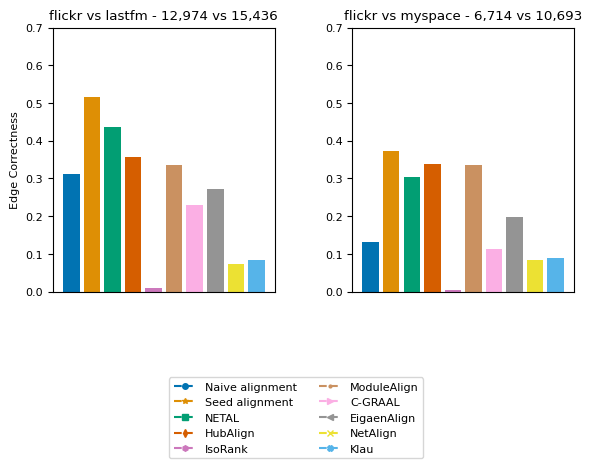

Here is the Python script that generated this plot: (Note: this script raises an exception after producing the figure.)
import matplotlib.pyplot as plt

from matplotlib import rc
## use \showthe\font to check the font in Latex! https://tex.stackexchange.com/questions/109703/how-to-determine-the-font-being-used-by-a-latex-document
rc('font',**{'family':'serif','serif':['Computer Modern Roman'], 'size':8})

labels = ['Naive alignment', 'Seed alignment', 'NETAL', 'HubAlign', 'IsoRank', 'ModuleAlign', 'C-GRAAL', 'EigaenAlign', "NetAlign", "Klau"]
h_dblp = [0.311784, 0.516812, 0.43728, 0.356744, 0.0099378, 0.336744, 0.228273, 0.27293, 0.07345, 0.0829372]
h_elegan = [0.132551, 0.371881, 0.3028394, 0.339062, 0.00478274, 0.3350322, 0.113820, 0.19810383, 0.0828374, 0.0898374]
x=[1,2,3,4,5,6,7,8,9,10]

# consistent colors
from matplotlib.colors import ListedColormap
import seaborn as sns

cmap = ListedColormap(sns.color_palette("colorblind", 10))
markersize = 4
style = {
        'Naive alignment':  {'color': cmap(0), 'marker': 'o', 'linestyle': '--', 'markersize': markersize},
        'Seed alignment':   {'color': cmap(1), 'marker': '*', 'linestyle': '--', 'markersize': markersize},
        'NETAL':            {'color': cmap(2), 'marker': 's', 'linestyle': '--', 'markersize': markersize},
        'HubAlign':         {'color': cmap(3), 'marker': 'd', 'linestyle': '--', 'markersize': markersize},
        'IsoRank':          {'color': cmap(4), 'marker': 'h', 'linestyle': '--', 'markersize': markersize},
        'ModuleAlign':      {'color': cmap(5), 'marker': '.', 'linestyle': '--', 'markersize': markersize},
        'C-GRAAL':          {'color': cmap(6), 'marker': '>', 'linestyle': '--', 'markersize': markersize},
        'EigaenAlign':       {'color': cmap(7), 'marker': '<', 'linestyle': '--', 'markersize': markersize},
        "NetAlign":         {'color': cmap(8), 'marker': 'x', 'linestyle': '--', 'markersize': markersize},
        "Klau":             {'color': cmap(9), 'marker': 'X', 'linestyle': '--', 'markersize': markersize},
        }

f, ax = plt.subplots(1,2)

ax[0].set_title(r"flickr vs lastfm - 12,974 vs 15,436")
ax[0].set_ylabel("Edge Correctness")
ax[0].bar(x,h_dblp,color=[style[l]['color'] for l in labels])
ax[0].set_ylim((0,0.7))

ax[1].set_title(r"flickr vs myspace - 6,714 vs 10,693")
ax[1].bar(x,h_elegan,color=[style[l]['color'] for l in labels])
ax[1].set_ylim((0,0.7))

for a in ax:
    a.set_xticks([])

# hardcode size
# width = 6.80914 / 2
# height = width / 1.618
# f.set_size_inches(width, height)

from matplotlib.lines import Line2D
legend_elem = [Line2D([0], [0], label=method, **kwargs) for method, kwargs in style.items()]
f.legend(handles=legend_elem, loc='lower center', ncol=2)

#f.subplots_adjust(bottom=0.45, left=.175, right=1.0, top=.94)

plt.tight_layout()
f.subplots_adjust(bottom=0.35, wspace=0.35, top = 0.9, right=0.9)
plt.show()
plt.savefig('bar_plots/lastfm.pdf')
